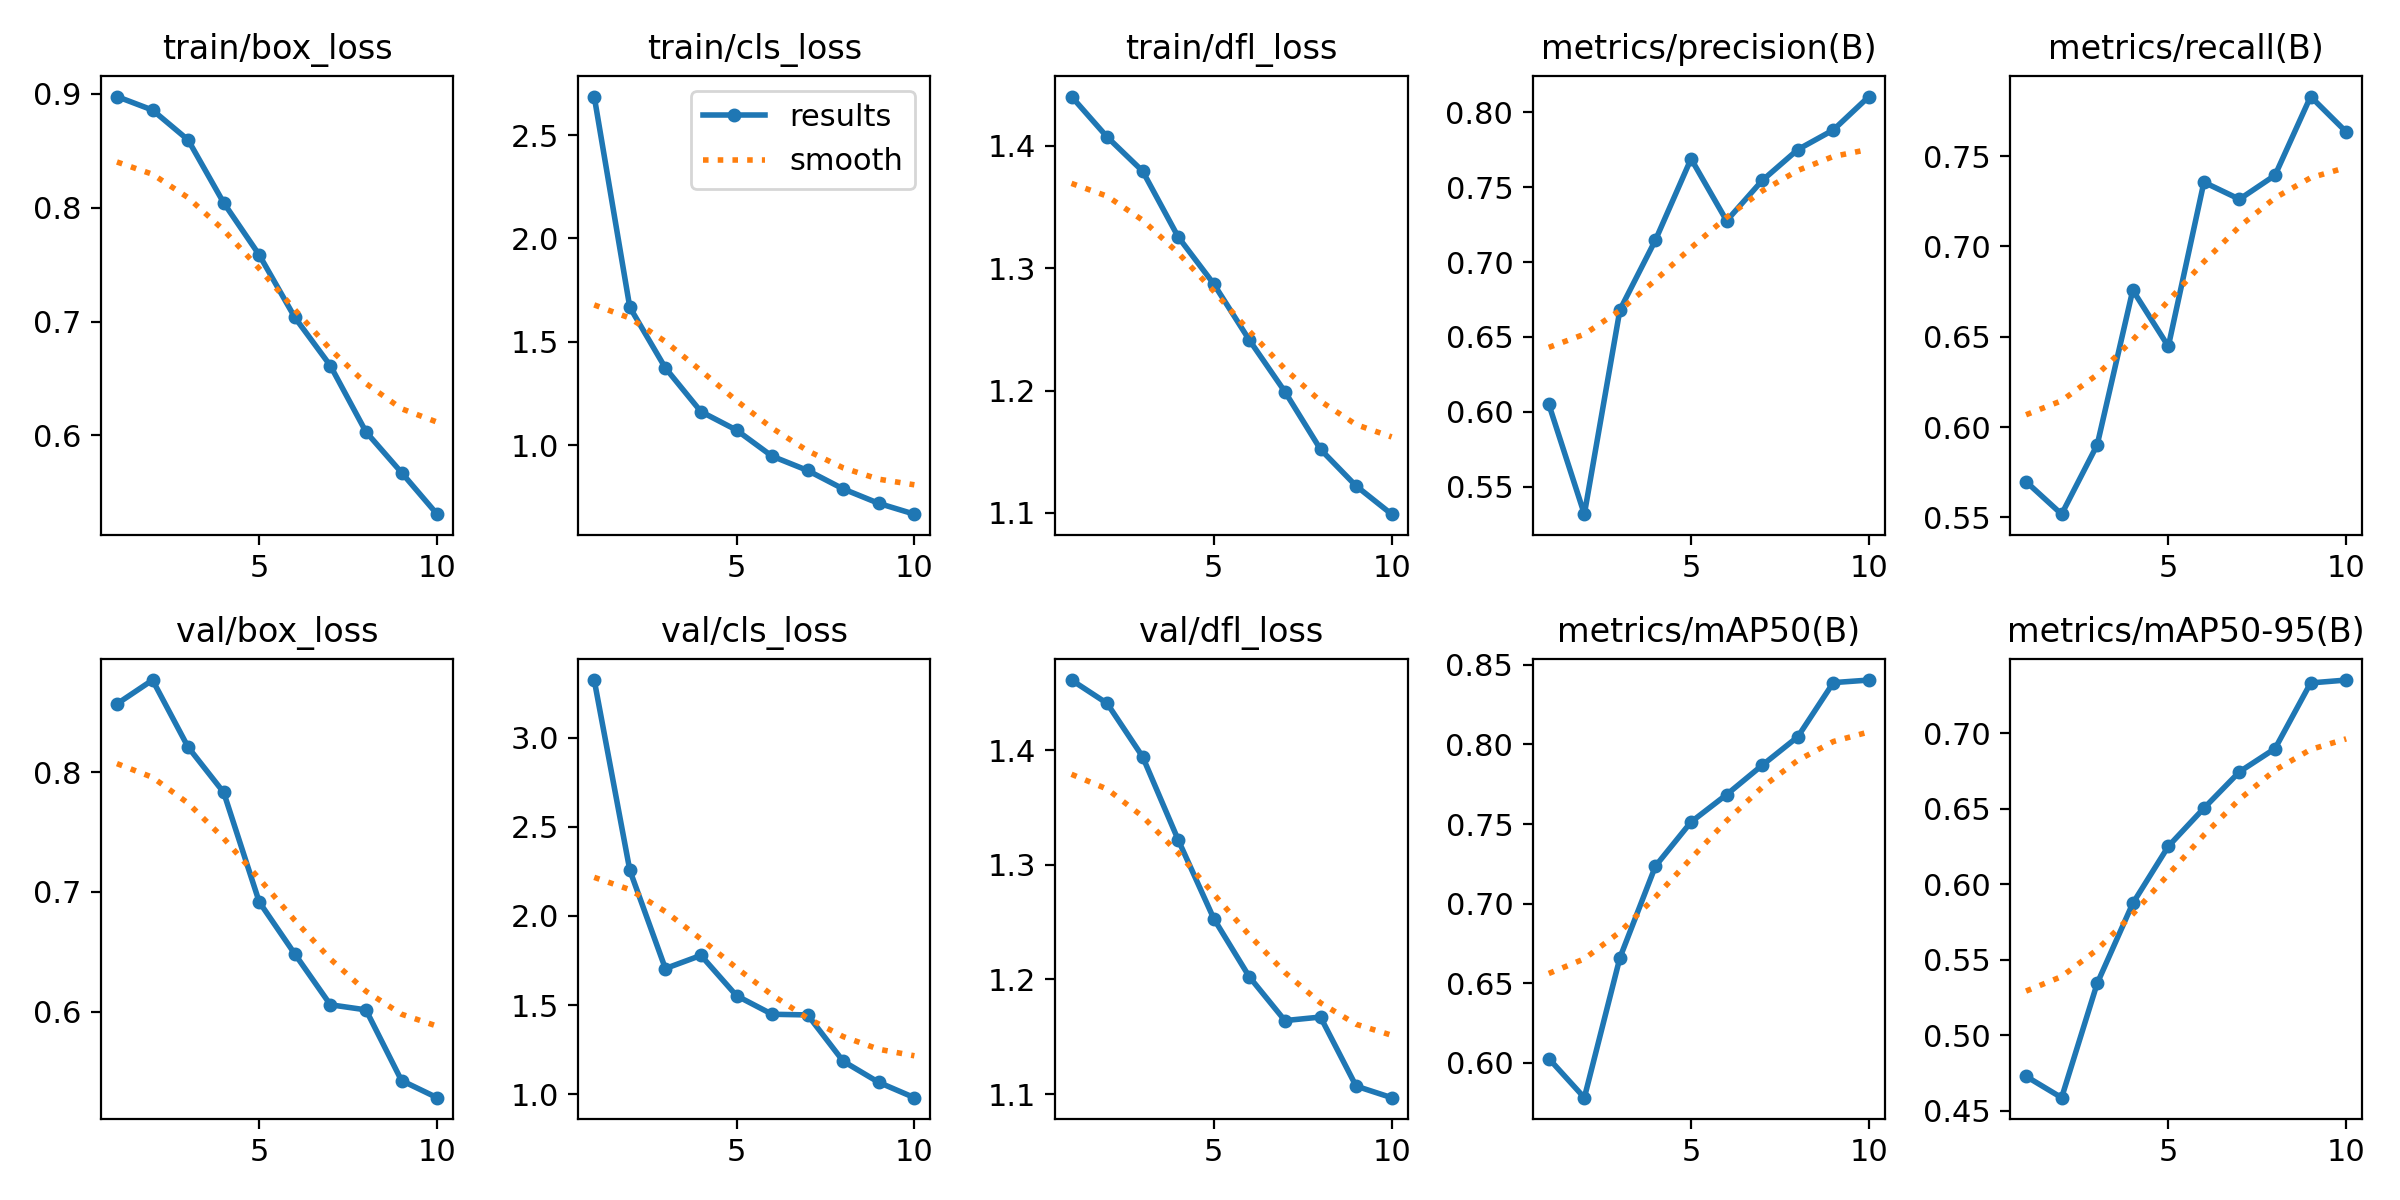

Source data for this figure (header and first rows):
epoch, train/box_loss, train/cls_loss, train/dfl_loss, metrics/precision(B), metrics/recall(B), metrics/mAP50(B), metrics/mAP50-95(B), val/box_loss, val/cls_loss, val/dfl_loss, lr/pg0, lr/pg1, lr/pg2
1, 0.8976, 2.687, 1.44, 0.6051, 0.5697, 0.6027, 0.4728, 0.8569, 3.324, 1.461, 0.0003699, 0.0003699, 0.0003699
2, 0.8857, 1.667, 1.407, 0.5316, 0.5517, 0.5781, 0.4586, 0.8767, 2.257, 1.441, 0.0006669, 0.0006669, 0.0006669
3, 0.8595, 1.373, 1.379, 0.6681, 0.5901, 0.666, 0.5343, 0.8208, 1.705, 1.394, 0.0008907, 0.0008907, 0.0008907
4, 0.8043, 1.162, 1.325, 0.7147, 0.6758, 0.7236, 0.5873, 0.7831, 1.779, 1.322, 0.000781, 0.000781, 0.000781
5, 0.7585, 1.073, 1.287, 0.769, 0.6447, 0.7513, 0.6251, 0.6916, 1.552, 1.253, 0.000781, 0.000781, 0.000781
6, 0.7036, 0.9466, 1.241, 0.7276, 0.7356, 0.7685, 0.6503, 0.6483, 1.448, 1.202, 0.000671, 0.000671, 0.000671
7, 0.6612, 0.8774, 1.199, 0.7545, 0.7262, 0.7869, 0.6744, 0.6059, 1.444, 1.164, 0.0005611, 0.0005611, 0.0005611
8, 0.6031, 0.7881, 1.152, 0.7751, 0.7395, 0.8048, 0.6898, 0.6016, 1.184, 1.167, 0.0004511, 0.0004511, 0.0004511
9, 0.5673, 0.7181, 1.122, 0.7882, 0.7831, 0.8388, 0.7332, 0.5427, 1.066, 1.107, 0.0003411, 0.0003411, 0.0003411
10, 0.5308, 0.666, 1.099, 0.8105, 0.7635, 0.8405, 0.7351, 0.5284, 0.98, 1.097, 0.0002311, 0.0002311, 0.0002311
